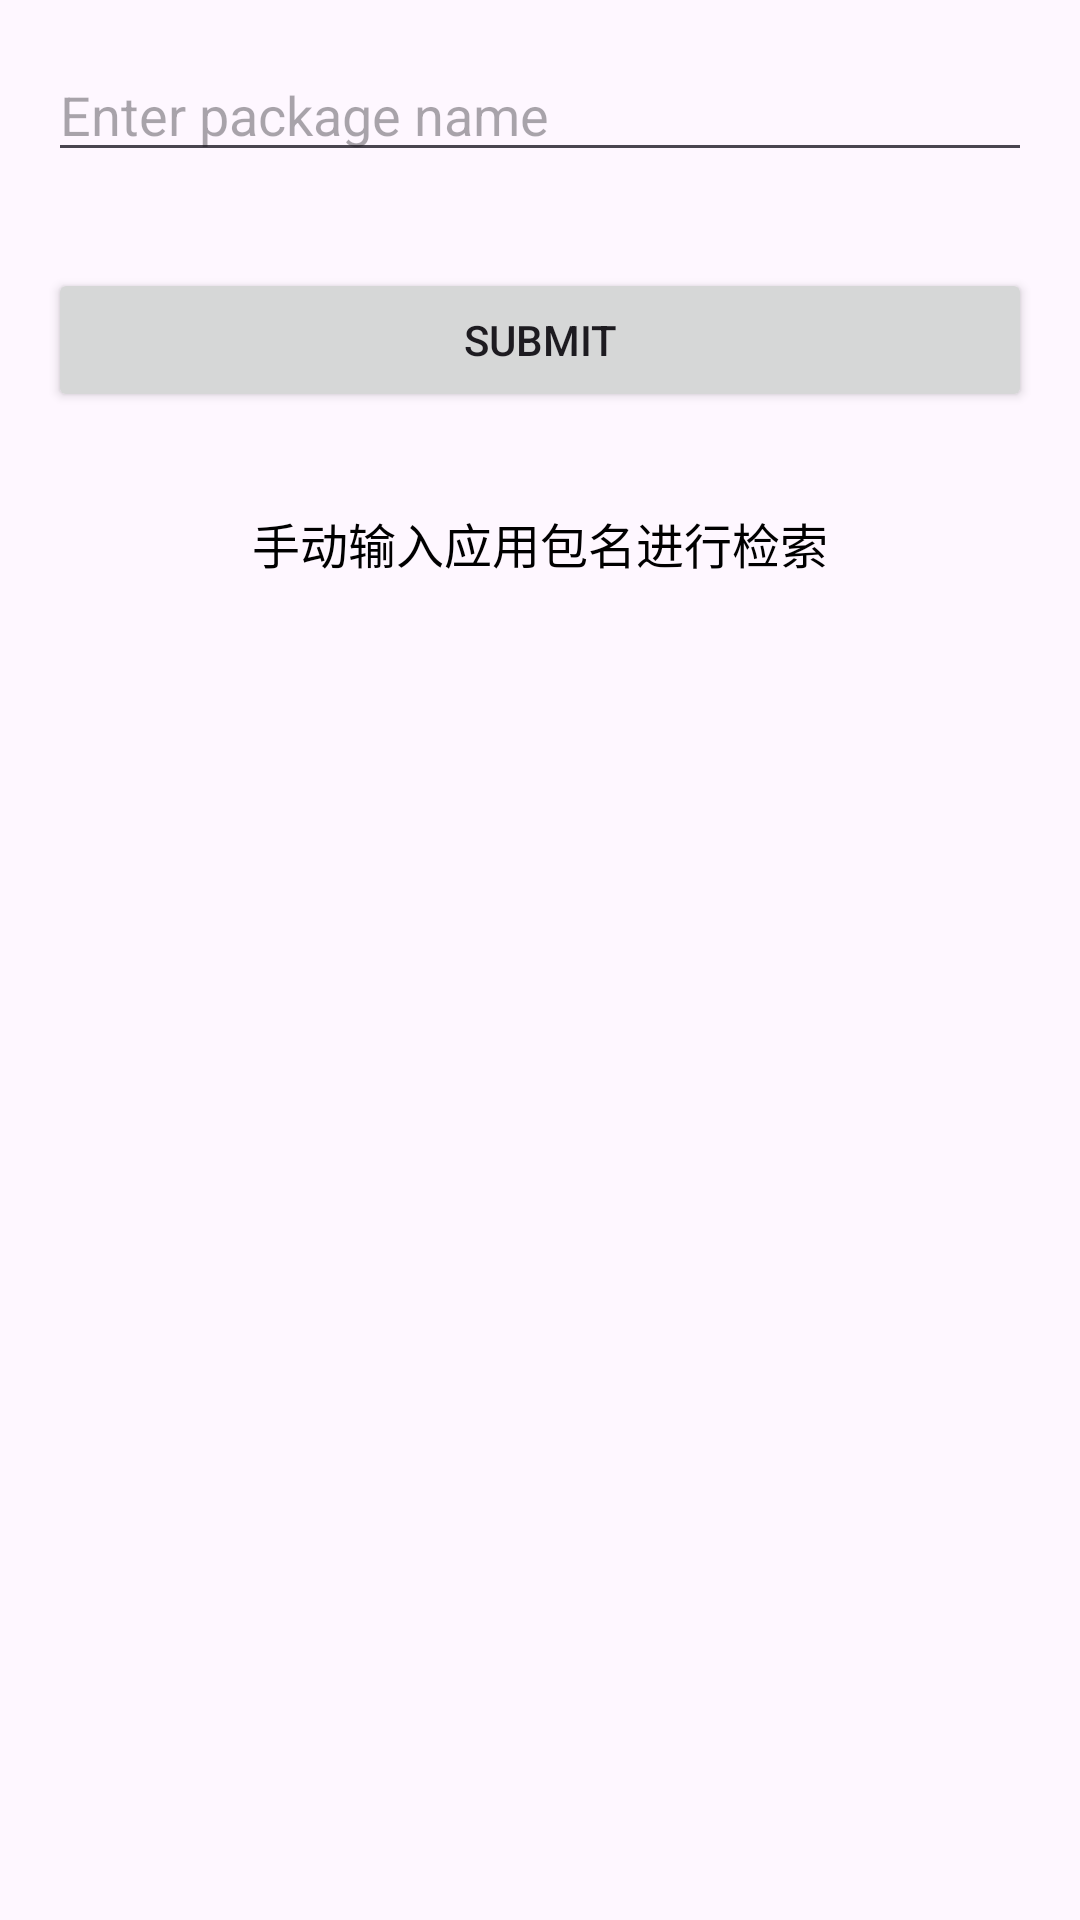

Layout XML and referenced resources for this Android screen:
<!-- AndroidManifest.xml: application theme Theme.Fuzzer -->
<!-- res/layout/activity_main.xml -->
<?xml version="1.0" encoding="utf-8"?>
<RelativeLayout xmlns:android="http://schemas.android.com/apk/res/android"
    xmlns:tools="http://schemas.android.com/tools"
    android:layout_width="match_parent"
    android:layout_height="match_parent"
    tools:context=".ui.MainActivity">
    <TextView
        android:id="@+id/display_text"
        android:layout_width="match_parent"
        android:layout_height="wrap_content"
        android:layout_below="@id/submit_button"
        android:layout_margin="16dp"
        android:gravity="center"
        android:text="手动输入应用包名进行检索"
        android:textSize="16sp"
        android:textColor="#000000"/>



    <EditText
        android:id="@+id/package_name_input"
        android:layout_width="match_parent"
        android:layout_height="wrap_content"
        android:layout_margin="16dp"
        android:hint="Enter package name"/>

    <Button
        android:id="@+id/submit_button"
        android:layout_width="match_parent"
        android:layout_height="wrap_content"
        android:layout_below="@id/package_name_input"
        android:layout_margin="16dp"
        android:text="Submit"/>

</RelativeLayout>
<!-- resources referenced by this layout -->
<resources>
  <style name="Theme.Fuzzer" parent="Base.Theme.Fuzzer" />
  <style name="Base.Theme.Fuzzer" parent="Theme.Material3.DayNight.NoActionBar">
          
          
      </style>
</resources>
